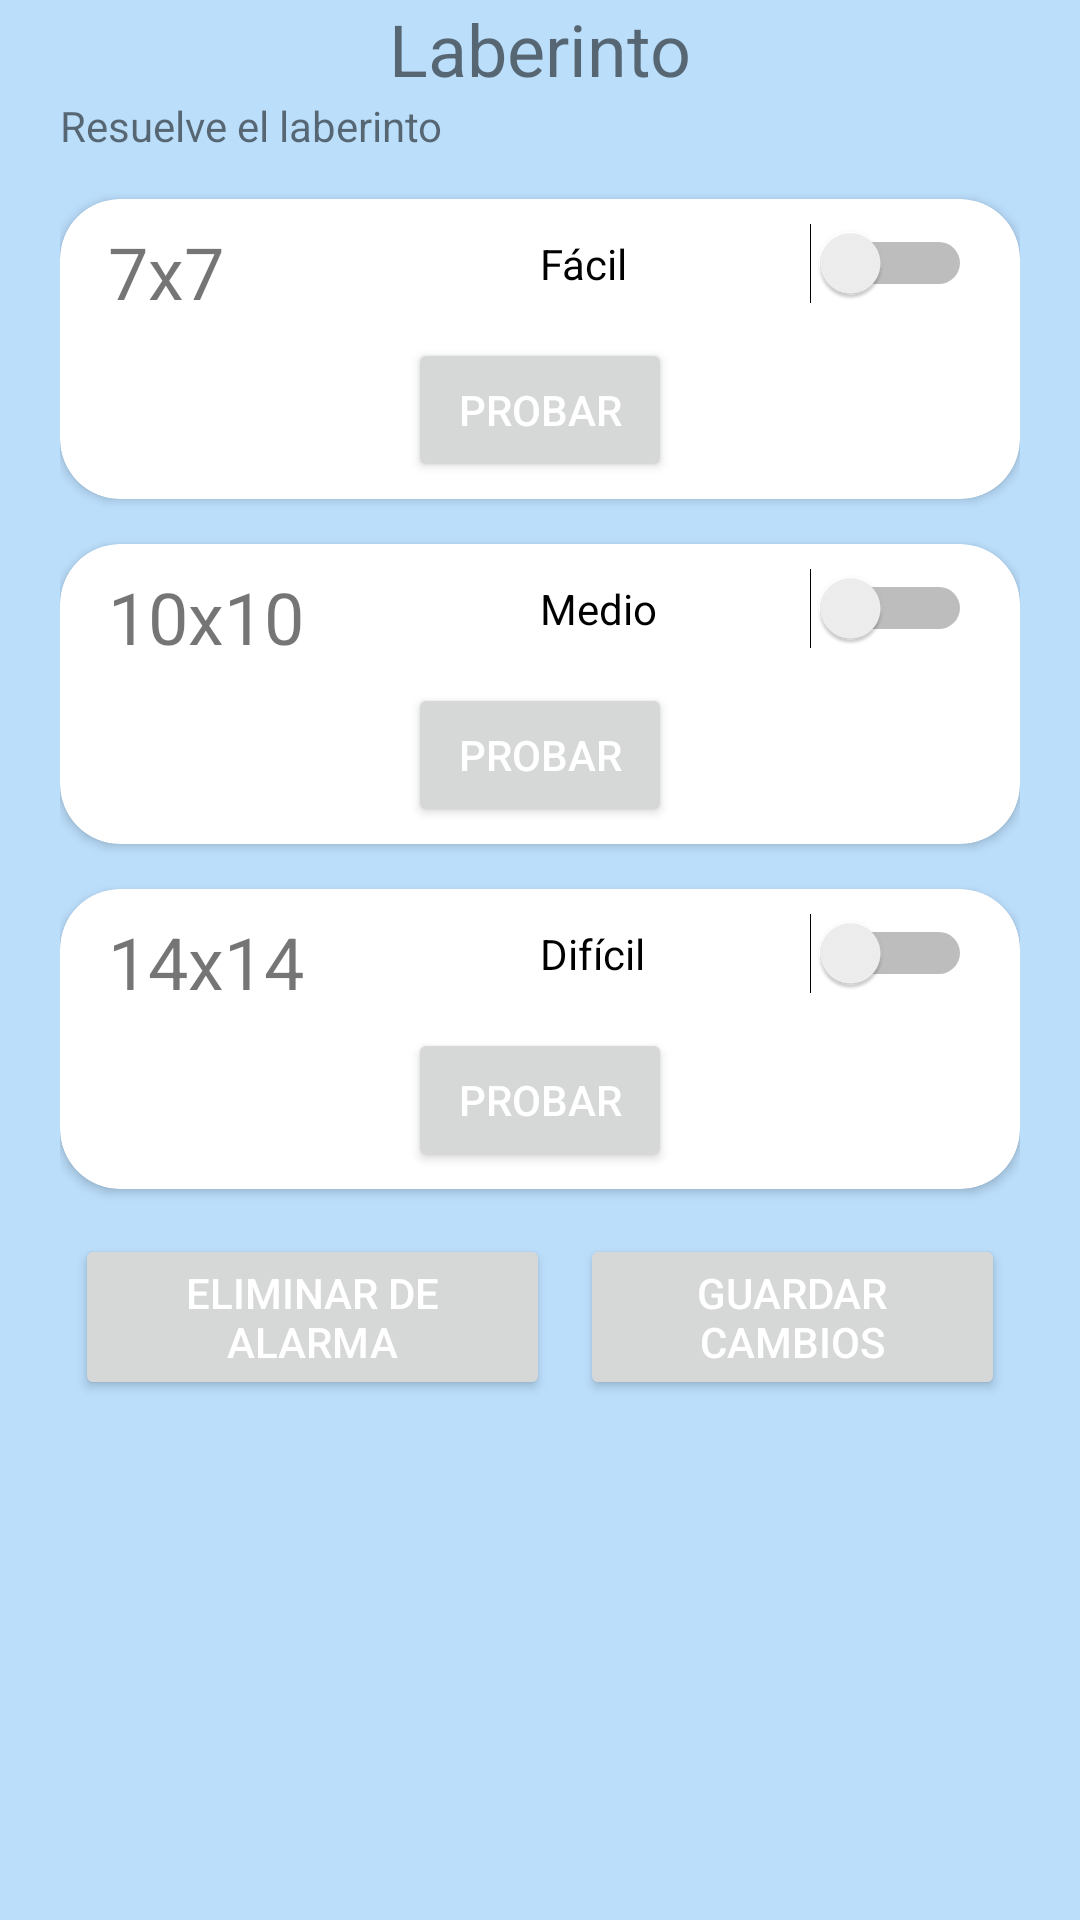

Write the Android layout XML for this screen, with the resource values it uses.
<!-- AndroidManifest.xml: application theme AppTheme -->
<!-- res/layout/fragment_edit_maze_puzzle.xml -->
<?xml version="1.0" encoding="utf-8"?>
<FrameLayout xmlns:android="http://schemas.android.com/apk/res/android"
    xmlns:tools="http://schemas.android.com/tools"
    android:layout_width="match_parent"
    android:layout_height="match_parent"
    xmlns:app="http://schemas.android.com/apk/res-auto">

    <LinearLayout
        android:layout_width="match_parent"
        android:layout_height="match_parent"
        android:layout_marginLeft="20dp"
        android:layout_marginRight="20dp"
        android:orientation="vertical">

        <TextView
            android:id="@+id/txtTitle"
            android:layout_width="match_parent"
            android:layout_height="wrap_content"
            android:gravity="center"
            android:text="Laberinto"
            android:textSize="24sp" />

        <TextView
            android:id="@+id/textView3"
            android:layout_width="match_parent"
            android:layout_height="wrap_content"
            android:text="Resuelve el laberinto" />

        <androidx.cardview.widget.CardView
            android:layout_width="match_parent"
            android:layout_height="wrap_content"
            android:layout_marginTop="15dp"
            app:cardCornerRadius="20dp">

            <androidx.constraintlayout.widget.ConstraintLayout
                android:layout_width="match_parent"
                android:layout_height="100dp">

                <TextView
                    android:id="@+id/txtEasyEquation"
                    android:layout_width="0dp"
                    android:layout_height="wrap_content"
                    android:layout_marginStart="16dp"
                    android:layout_marginLeft="16dp"
                    android:layout_marginTop="8dp"
                    android:text="7x7"
                    android:textSize="24sp"
                    app:layout_constraintEnd_toStartOf="@+id/swtEasy"
                    app:layout_constraintStart_toStartOf="parent"
                    app:layout_constraintTop_toTopOf="parent" />

                <Switch
                    android:id="@+id/swtEasy"
                    android:layout_width="0dp"
                    android:layout_height="wrap_content"
                    android:layout_marginTop="8dp"
                    android:layout_marginEnd="16dp"
                    android:layout_marginRight="16dp"
                    android:text="Fácil"
                    app:layout_constraintEnd_toEndOf="parent"
                    app:layout_constraintStart_toEndOf="@+id/txtEasyEquation"
                    app:layout_constraintTop_toTopOf="parent" />

                <Button
                    android:id="@+id/btnTryEasy"
                    android:layout_width="wrap_content"
                    android:layout_height="wrap_content"
                    android:layout_marginStart="8dp"
                    android:layout_marginLeft="8dp"
                    android:layout_marginTop="8dp"
                    android:layout_marginEnd="8dp"
                    android:layout_marginRight="8dp"
                    android:layout_marginBottom="8dp"
                    android:text="Probar"
                    app:layout_constraintBottom_toBottomOf="parent"
                    app:layout_constraintEnd_toEndOf="parent"
                    app:layout_constraintStart_toStartOf="parent"
                    app:layout_constraintTop_toBottomOf="@+id/txtEasyEquation" />
            </androidx.constraintlayout.widget.ConstraintLayout>

        </androidx.cardview.widget.CardView>

        <androidx.cardview.widget.CardView
            android:layout_width="match_parent"
            android:layout_height="wrap_content"
            android:layout_marginTop="15dp"
            app:cardCornerRadius="20dp">

            <androidx.constraintlayout.widget.ConstraintLayout
                android:layout_width="match_parent"
                android:layout_height="100dp">

                <TextView
                    android:id="@+id/txtMediumEquation"
                    android:layout_width="0dp"
                    android:layout_height="wrap_content"
                    android:layout_marginStart="16dp"
                    android:layout_marginLeft="16dp"
                    android:layout_marginTop="8dp"
                    android:text="10x10"
                    android:textSize="24sp"
                    app:layout_constraintEnd_toStartOf="@+id/swtMedium"
                    app:layout_constraintStart_toStartOf="parent"
                    app:layout_constraintTop_toTopOf="parent" />

                <Switch
                    android:id="@+id/swtMedium"
                    android:layout_width="0dp"
                    android:layout_height="wrap_content"
                    android:layout_marginTop="8dp"
                    android:layout_marginEnd="16dp"
                    android:layout_marginRight="16dp"
                    android:text="Medio"
                    app:layout_constraintEnd_toEndOf="parent"
                    app:layout_constraintStart_toEndOf="@+id/txtMediumEquation"
                    app:layout_constraintTop_toTopOf="parent" />

                <Button
                    android:id="@+id/btnTryMedium"
                    android:layout_width="wrap_content"
                    android:layout_height="wrap_content"
                    android:layout_marginStart="8dp"
                    android:layout_marginLeft="8dp"
                    android:layout_marginTop="8dp"
                    android:layout_marginEnd="8dp"
                    android:layout_marginRight="8dp"
                    android:layout_marginBottom="8dp"
                    android:text="Probar"
                    app:layout_constraintBottom_toBottomOf="parent"
                    app:layout_constraintEnd_toEndOf="parent"
                    app:layout_constraintStart_toStartOf="parent"
                    app:layout_constraintTop_toBottomOf="@+id/txtMediumEquation" />
            </androidx.constraintlayout.widget.ConstraintLayout>

        </androidx.cardview.widget.CardView>

        <androidx.cardview.widget.CardView
            android:layout_width="match_parent"
            android:layout_height="wrap_content"
            android:layout_marginTop="15dp"
            app:cardCornerRadius="20dp">

            <androidx.constraintlayout.widget.ConstraintLayout
                android:layout_width="match_parent"
                android:layout_height="100dp">

                <TextView
                    android:id="@+id/txtHardEquation"
                    android:layout_width="0dp"
                    android:layout_height="wrap_content"
                    android:layout_marginStart="16dp"
                    android:layout_marginLeft="16dp"
                    android:layout_marginTop="8dp"
                    android:text="14x14"
                    android:textSize="24sp"
                    app:layout_constraintEnd_toStartOf="@+id/swtHard"
                    app:layout_constraintStart_toStartOf="parent"
                    app:layout_constraintTop_toTopOf="parent" />

                <Switch
                    android:id="@+id/swtHard"
                    android:layout_width="0dp"
                    android:layout_height="wrap_content"
                    android:layout_marginTop="8dp"
                    android:layout_marginEnd="16dp"
                    android:layout_marginRight="16dp"
                    android:text="Difícil"
                    app:layout_constraintEnd_toEndOf="parent"
                    app:layout_constraintStart_toEndOf="@+id/txtHardEquation"
                    app:layout_constraintTop_toTopOf="parent" />

                <Button
                    android:id="@+id/btnTryHard"
                    android:layout_width="wrap_content"
                    android:layout_height="wrap_content"
                    android:layout_marginStart="8dp"
                    android:layout_marginLeft="8dp"
                    android:layout_marginTop="8dp"
                    android:layout_marginEnd="8dp"
                    android:layout_marginRight="8dp"
                    android:layout_marginBottom="8dp"
                    android:text="Probar"
                    app:layout_constraintBottom_toBottomOf="parent"
                    app:layout_constraintEnd_toEndOf="parent"
                    app:layout_constraintStart_toStartOf="parent"
                    app:layout_constraintTop_toBottomOf="@+id/txtHardEquation" />
            </androidx.constraintlayout.widget.ConstraintLayout>

        </androidx.cardview.widget.CardView>

        <LinearLayout
            android:layout_width="match_parent"
            android:layout_height="wrap_content"
            android:layout_marginTop="15dp"
            android:orientation="horizontal">

            <Button
                android:id="@+id/btnDelete"
                android:layout_width="wrap_content"
                android:layout_height="wrap_content"
                android:layout_marginLeft="5dp"
                android:layout_marginRight="5dp"
                android:layout_weight="1"
                android:text="Eliminar de alarma" />
            <Button
                android:id="@+id/btnSave"
                android:layout_width="wrap_content"
                android:layout_height="wrap_content"
                android:layout_marginLeft="5dp"
                android:layout_marginRight="5dp"
                android:layout_weight="1"
                android:text="Guardar cambios" />
        </LinearLayout>


    </LinearLayout>
</FrameLayout>
<!-- resources referenced by this layout -->
<resources>
  <style name="AppTheme" parent="Theme.MaterialComponents.Light">
          
          <item name="colorPrimary">@color/colorPrimary</item>
          <item name="colorPrimaryDark">@color/colorPrimaryDark</item>
          <item name="colorAccent">@color/colorAccent</item>
          <item name="android:windowBackground">@color/colorPrimaryLight</item>
  
          <item name="android:textColorPrimary">@color/white</item>
          <item name="android:textColorSecondary">@color/colorSecondaryText</item>
  
          <item name="android:actionMenuTextColor">@color/white</item>
      </style>
  <color name="colorPrimary">#2196F3</color>
  <color name="colorPrimaryDark">#1976D2</color>
  <color name="colorAccent">#607D8B</color>
  <color name="colorPrimaryLight">#BBDEFB</color>
  <color name="white">#FFFFFF</color>
  <color name="colorSecondaryText">#757575</color>
</resources>
